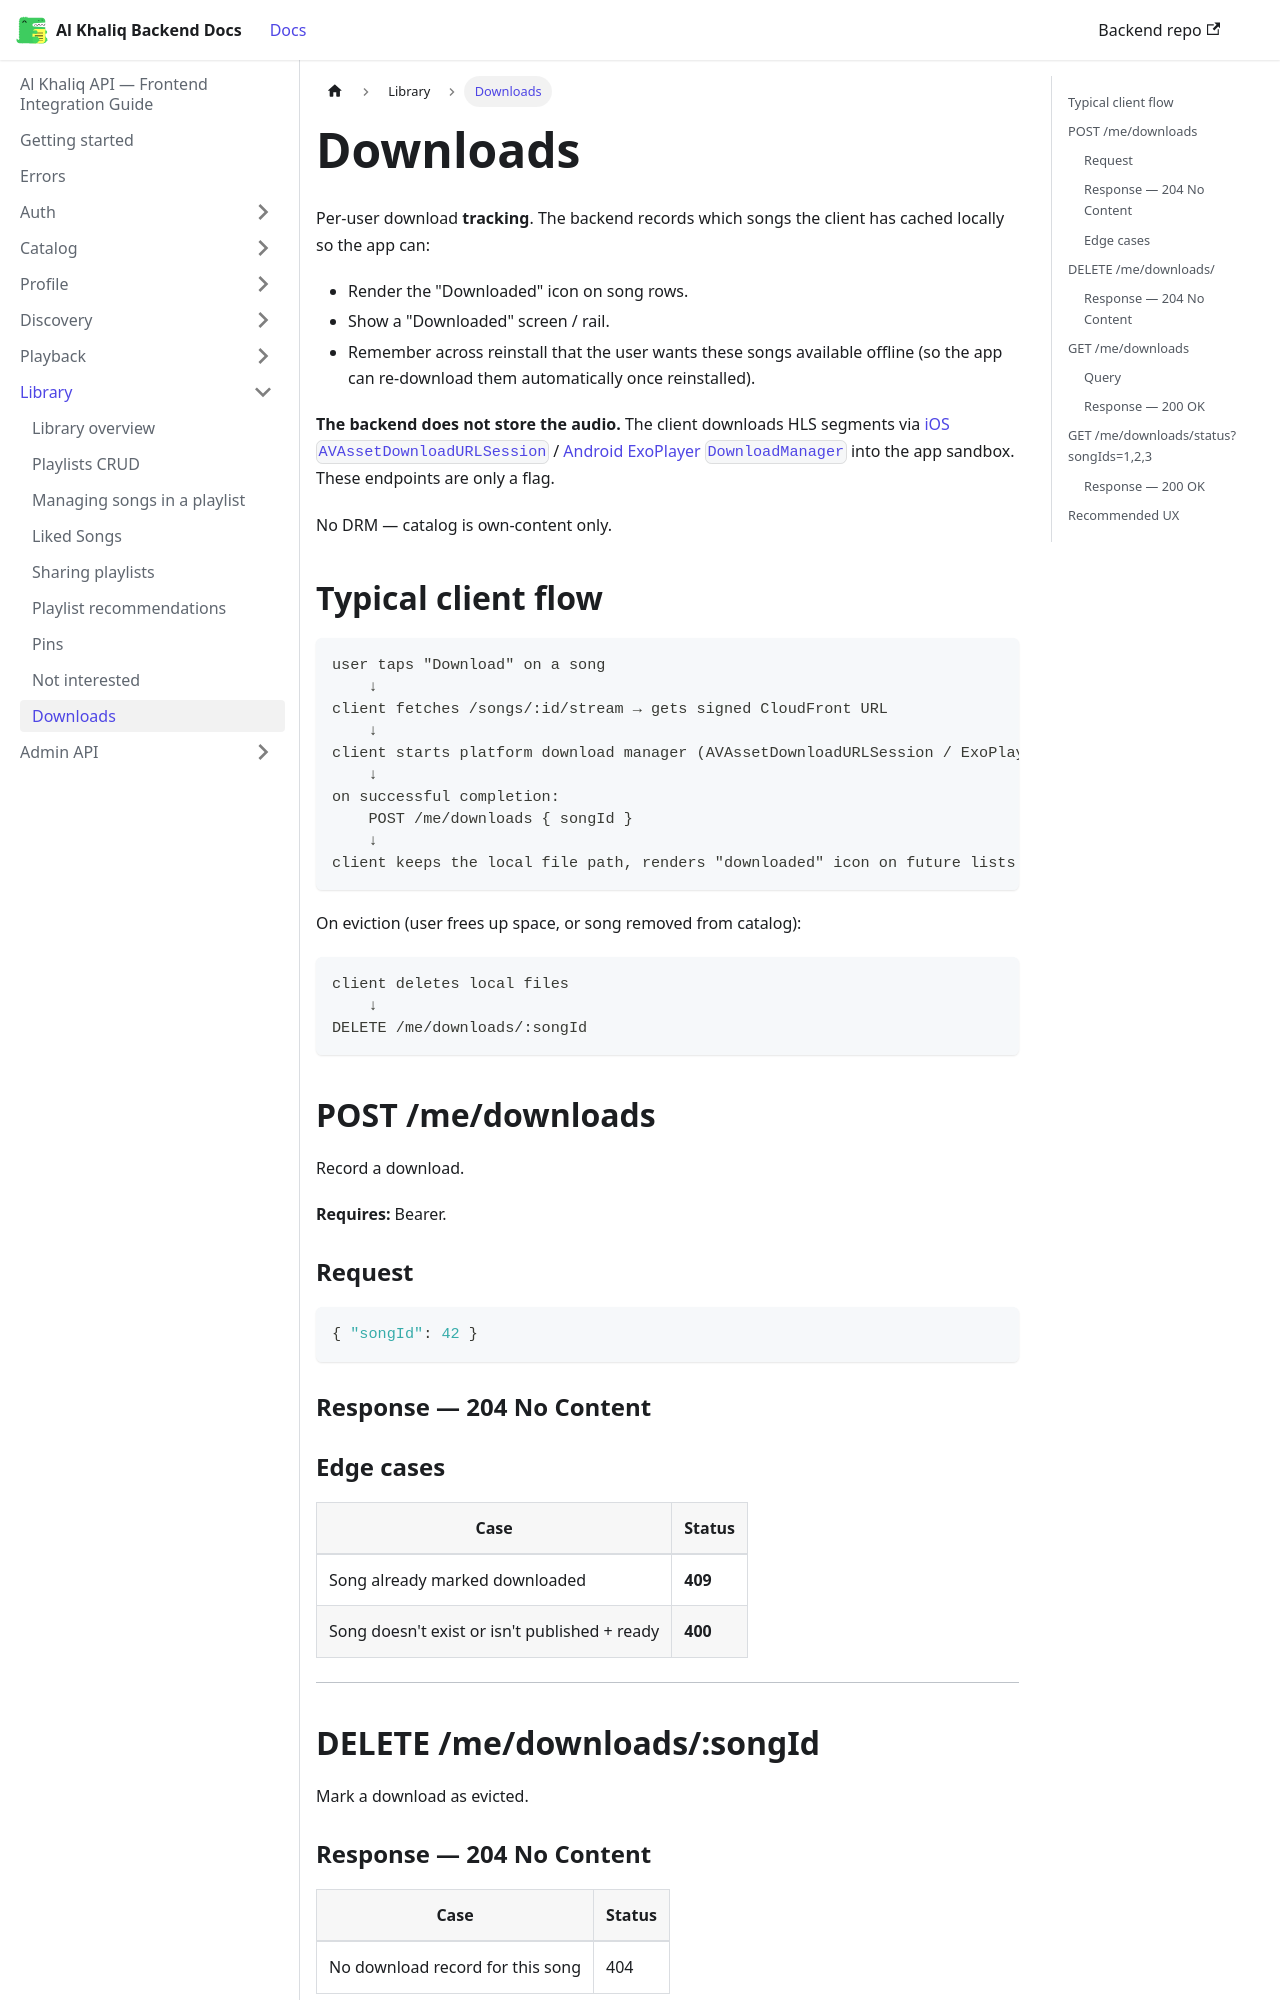

repository: igee-17/al-khaliq-docs · page: library/downloads/index.html · generator: docusaurus

---
sidebar_position: 9
---

# Downloads

Per-user download **tracking**. The backend records which songs the client has cached locally so the app can:

- Render the "Downloaded" icon on song rows.
- Show a "Downloaded" screen / rail.
- Remember across reinstall that the user wants these songs available offline (so the app can re-download them automatically once reinstalled).

**The backend does not store the audio.** The client downloads HLS segments via [iOS `AVAssetDownloadURLSession`](https://developer.apple.com/documentation/avfoundation/avassetdownloadurlsession) / [Android ExoPlayer `DownloadManager`](https://developer.android.com/reference/androidx/media3/exoplayer/offline/DownloadManager) into the app sandbox. These endpoints are only a flag.

No DRM — catalog is own-content only.

## Typical client flow

```
user taps "Download" on a song
    ↓
client fetches /songs/:id/stream → gets signed CloudFront URL
    ↓
client starts platform download manager (AVAssetDownloadURLSession / ExoPlayer)
    ↓
on successful completion:
    POST /me/downloads { songId }
    ↓
client keeps the local file path, renders "downloaded" icon on future lists
```

On eviction (user frees up space, or song removed from catalog):

```
client deletes local files
    ↓
DELETE /me/downloads/:songId
```

## POST /me/downloads

Record a download.

**Requires:** Bearer.

### Request

```json
{ "songId": 42 }
```

### Response — 204 No Content

### Edge cases

| Case | Status |
|---|---|
| Song already marked downloaded | **409** |
| Song doesn't exist or isn't published + ready | **400** |

---
